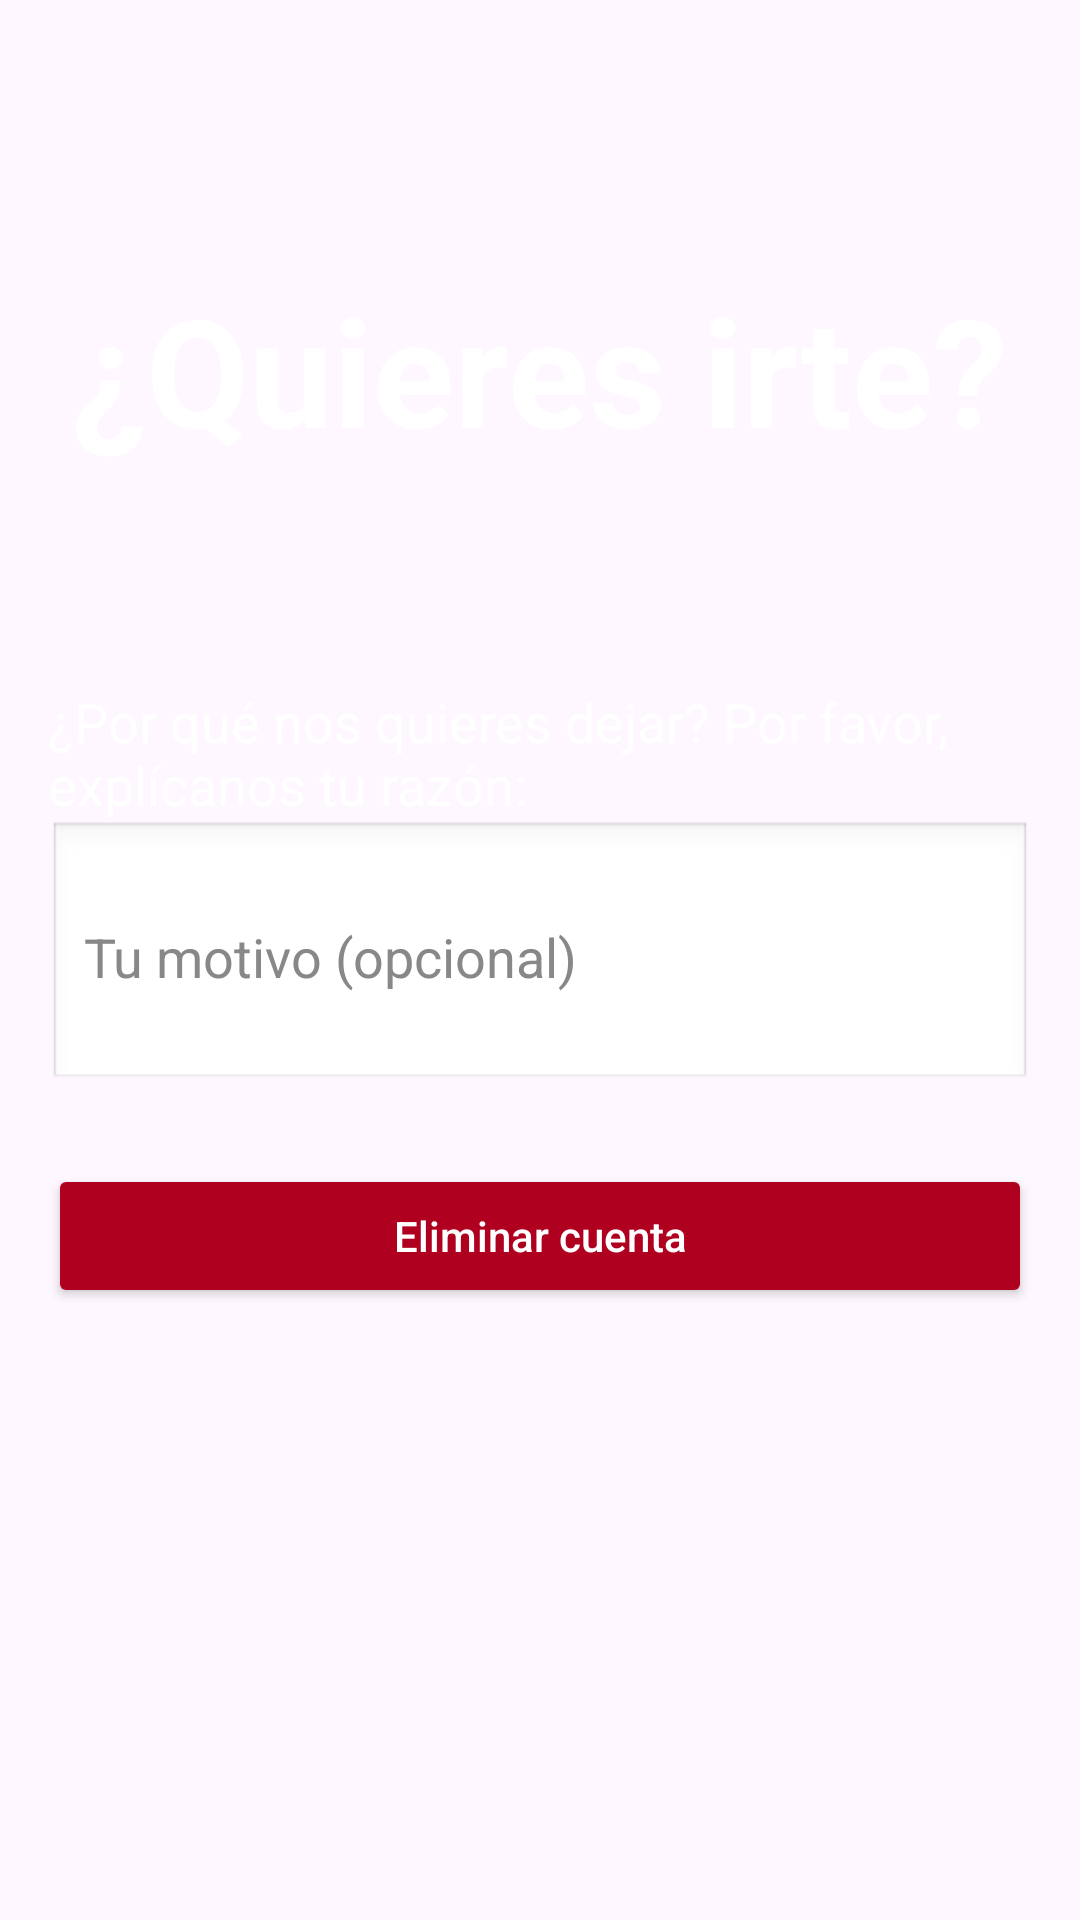

Here is an Android app screen rendered from its layout file. Give the layout XML and the strings, colors and styles it references.
<!-- AndroidManifest.xml: application theme Theme.TRAINLY -->
<!-- res/layout/fragment_confirmacion_eliminar_cuenta.xml -->
<?xml version="1.0" encoding="utf-8"?>
<androidx.constraintlayout.widget.ConstraintLayout
    xmlns:android="http://schemas.android.com/apk/res/android"
    xmlns:app="http://schemas.android.com/apk/res-auto"
    xmlns:tools="http://schemas.android.com/tools"
    android:layout_width="match_parent"
    android:layout_height="match_parent"
    android:padding="16dp">

    

    

    <TextView
        android:id="@+id/tvPreguntaEliminar"
        android:layout_width="0dp"
        android:layout_height="wrap_content"
        android:layout_marginTop="72dp"
        android:text="¿Por qué nos quieres dejar? Por favor, explícanos tu razón:"
        android:textColor="@android:color/white"
        android:textSize="18sp"
        app:layout_constraintEnd_toEndOf="parent"
        app:layout_constraintHorizontal_bias="0.0"
        app:layout_constraintStart_toStartOf="parent"
        app:layout_constraintTop_toBottomOf="@+id/textView14" />

    <EditText
        android:id="@+id/etMotivoEliminar"
        android:layout_width="0dp"
        android:layout_height="wrap_content"
        android:hint="Tu motivo (opcional)"
        android:textColorHint="@color/gray_hint"
        android:inputType="textMultiLine"
        android:minLines="3"
        android:background="@android:drawable/edit_text"
        android:padding="12dp"
        app:layout_constraintTop_toBottomOf="@id/tvPreguntaEliminar"
        app:layout_constraintStart_toStartOf="parent"
        app:layout_constraintEnd_toEndOf="parent"/>

    

    <Button
        android:id="@+id/btnEliminarCuenta"
        android:layout_width="0dp"
        android:layout_height="wrap_content"
        android:layout_marginTop="24dp"
        android:backgroundTint="@color/design_default_color_error"
        android:textAllCaps="false"
        android:textColor="@android:color/white"
        android:text="Eliminar cuenta"
        app:layout_constraintEnd_toEndOf="parent"
        app:layout_constraintHorizontal_bias="0.0"
        app:layout_constraintStart_toStartOf="parent"
        app:layout_constraintTop_toBottomOf="@id/etMotivoEliminar" />

    <TextView
        android:id="@+id/textView14"
        android:layout_width="wrap_content"
        android:layout_height="wrap_content"
        android:text="¿Quieres irte?"
        android:textColor="@color/white"
        android:textStyle="bold"
        android:textSize="50dp"
        app:layout_constraintBottom_toBottomOf="parent"
        app:layout_constraintEnd_toEndOf="parent"
        app:layout_constraintHorizontal_bias="0.498"
        app:layout_constraintStart_toStartOf="parent"
        app:layout_constraintTop_toTopOf="parent"
        app:layout_constraintVertical_bias="0.136" />

</androidx.constraintlayout.widget.ConstraintLayout>
<!-- resources referenced by this layout -->
<resources>
  <color name="gray_hint">#FF888888</color>
  <color name="white">#FFFFFFFF</color>
  <style name="Theme.TRAINLY" parent="Base.Theme.TRAINLY" />
  <style name="Base.Theme.TRAINLY" parent="Theme.Material3.DayNight.NoActionBar">
          
          
      </style>
</resources>
